Run: headless pygame with SDL's dummy video driver; simulated clock (each Clock.tick advances the game by its frame time, no real sleeping); random seed 0; keys injected as events and as key.get_pressed() state; no mouse input; restart key C tapped at the start of phases 3 and 4.
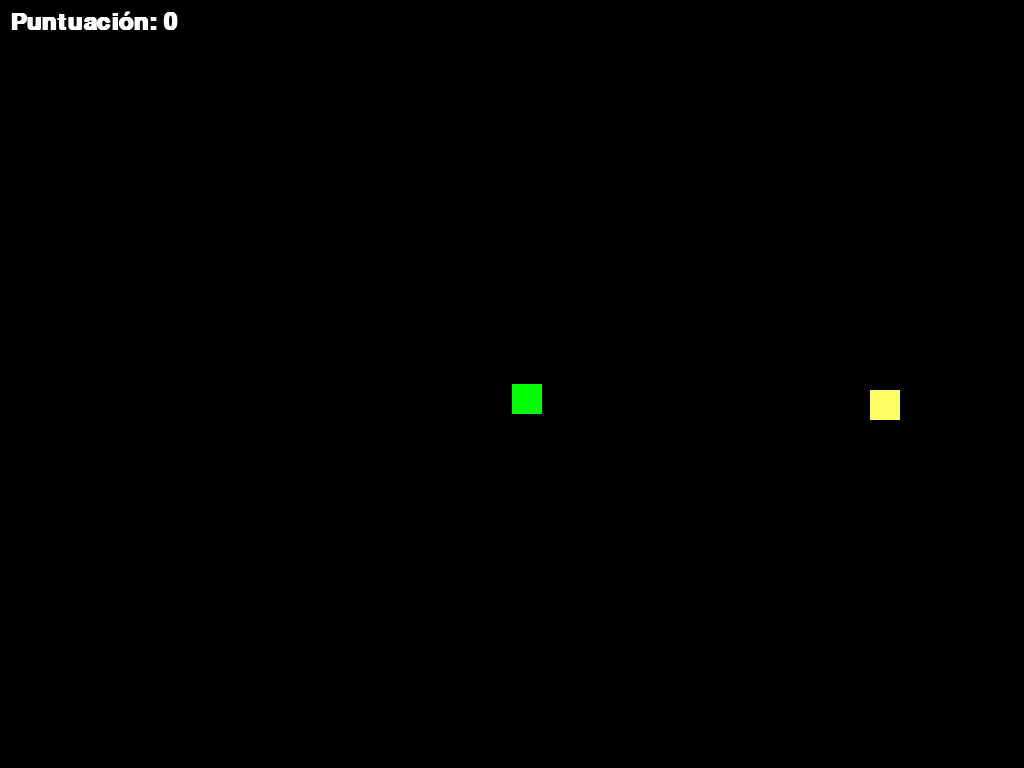
Frame 1 of 4 · flips 1–60 · no input
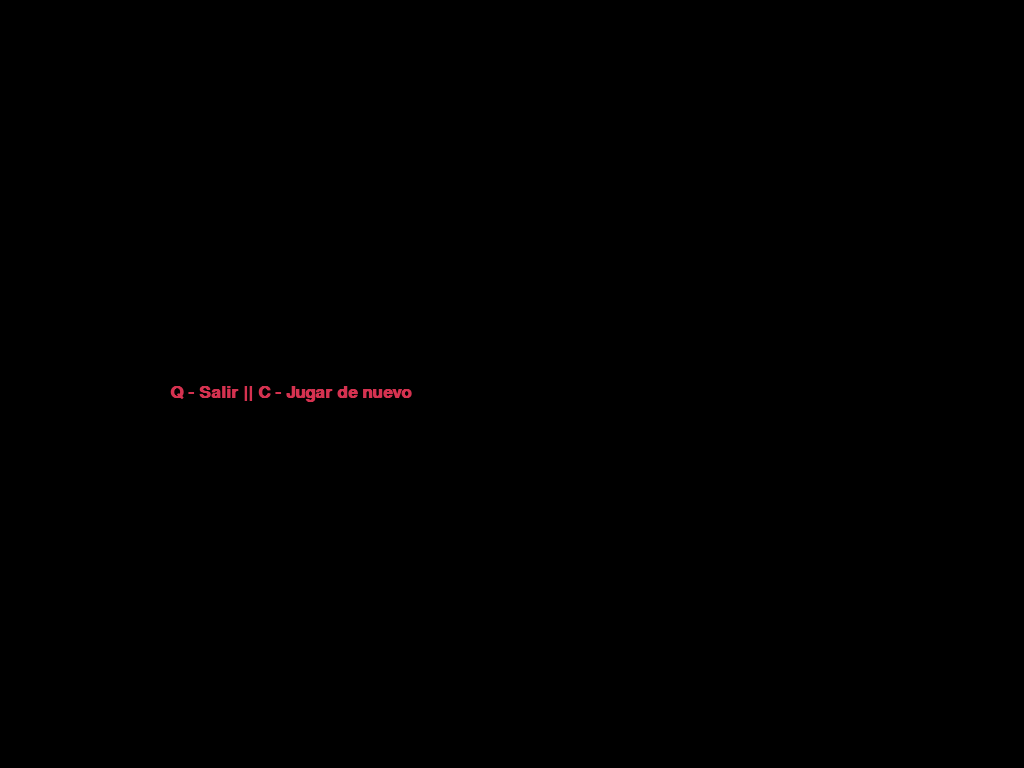
Frame 2 of 4 · flips 61–180 · tapped SPACE, RETURN · held RIGHT (→), D
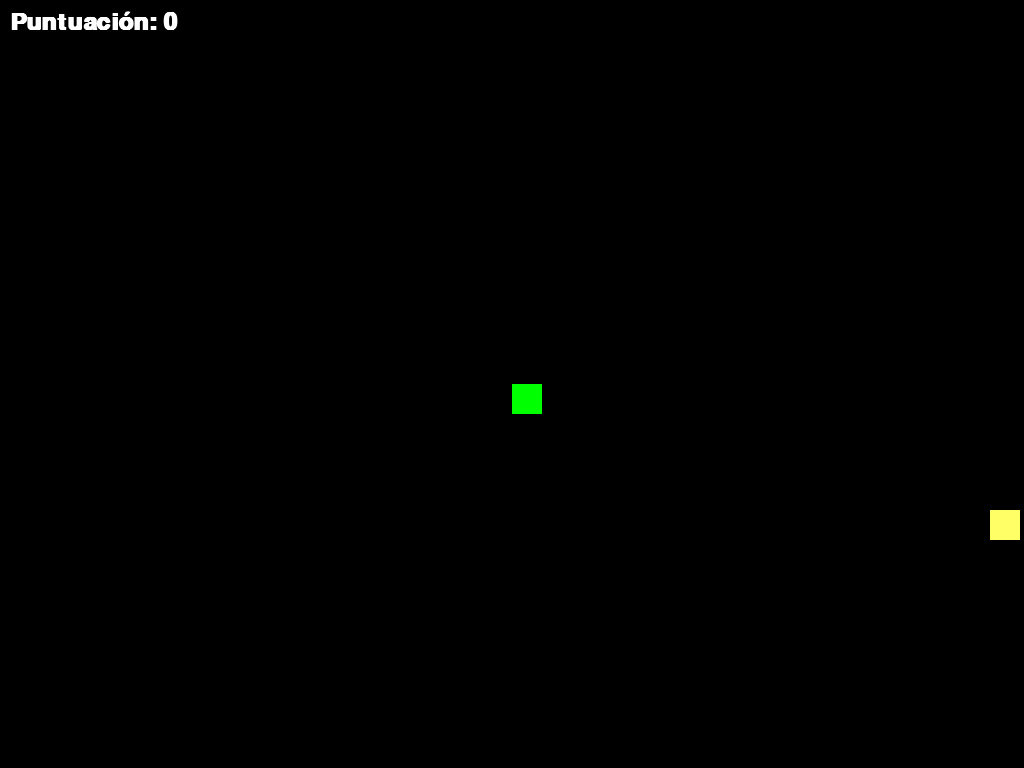
Frame 3 of 4 · flips 181–300 · tapped C · held DOWN (↓), S
Frame 4 of 4 · flips 301–420 · tapped C · held LEFT (←), A, UP (↑), W · screen same as frame 2, image omitted

The pygame program that drew these frames:

import pygame
import random

def gameLoop():
    pygame.init()

    # Colores
    WHITE = (255, 255, 255)
    BLACK = (0, 0, 0)
    GREEN = (0, 255, 0)
    RED = (213, 50, 80)
    YELLOW = (255, 255, 102)

    # Dimensiones de la pantalla
    game_display = pygame.display.set_mode((0, 0), pygame.FULLSCREEN)
    surface = pygame.display.get_surface()
    SCREEN_WIDTH, SCREEN_HEIGHT = surface.get_width(), surface.get_height()

    pygame.display.set_caption('Snake Game')

    # FPS (frames por segundo)
    clock = pygame.time.Clock()

    # Tamaño de los bloques de la serpiente
    BLOCK_SIZE = 30

    # Tamaño de los obstáculos
    OBSTACLE_SIZE = 40

    # Fuentes
    font_style = pygame.font.SysFont("Cascadia Code PL, monospace", 25, bold=True)
    score_font = pygame.font.SysFont("Cascadia Code PL, monospace", 35, bold=True)

    def message(msg, color, x, y):
        mesg = font_style.render(msg, True, color)
        game_display.blit(mesg, [x, y])

    def draw_snake(block_size, snake_list):
        for x in snake_list:
            pygame.draw.rect(game_display, GREEN, [x[0], x[1], block_size, block_size])

    # Variables del juego
    game_over = False
    game_close = False

    # Coordenadas de la serpiente
    x1 = SCREEN_WIDTH / 2
    y1 = SCREEN_HEIGHT / 2

    # Movimiento de la serpiente
    x1_change = 0
    y1_change = 0

    # Lista de la serpiente y su longitud inicial
    snake_length = 1
    snake_list = [[x1, y1]]

    # Puntuación
    score = 0

    # Posición de la fruta
    def generate_food():
        return (
            round(random.randrange(0, SCREEN_WIDTH - BLOCK_SIZE) / BLOCK_SIZE) * BLOCK_SIZE,
            round(random.randrange(0, SCREEN_HEIGHT - BLOCK_SIZE) / BLOCK_SIZE) * BLOCK_SIZE,
        )

    foodx, foody = generate_food()

    # Obstáculos
    obstacles = []

    # Bucle principal del juego
    while not game_over:
        while game_close:
            game_display.fill(BLACK)
            message("Q - Salir || C - Jugar de nuevo", RED, SCREEN_WIDTH / 6, SCREEN_HEIGHT / 2)
            pygame.display.update()

            for event in pygame.event.get():
                if event.type == pygame.KEYDOWN:
                    if event.key == pygame.K_q:
                        game_over = True
                        game_close = False
                    if event.key == pygame.K_c:
                        gameLoop()

        # Controlar los eventos de teclado
        for event in pygame.event.get():
            if event.type == pygame.QUIT:
                game_over = True
            if event.type == pygame.KEYDOWN:
                if event.key == pygame.K_LEFT:
                    x1_change = -BLOCK_SIZE
                    y1_change = 0
                elif event.key == pygame.K_RIGHT:
                    x1_change = BLOCK_SIZE
                    y1_change = 0
                elif event.key == pygame.K_UP:
                    y1_change = -BLOCK_SIZE
                    x1_change = 0
                elif event.key == pygame.K_DOWN:
                    y1_change = BLOCK_SIZE
                    x1_change = 0

        # Verificar si la serpiente ha chocado con los límites de la pantalla
        if x1 >= SCREEN_WIDTH or x1 < 0 or y1 >= SCREEN_HEIGHT or y1 < 0:
            game_close = True

        # Movimiento de la serpiente
        x1 += x1_change
        y1 += y1_change
        game_display.fill(BLACK)

        # Dibujar los obstáculos
        for obstacle in obstacles:
            pygame.draw.rect(game_display, RED, [obstacle[0], obstacle[1], OBSTACLE_SIZE, OBSTACLE_SIZE])
            # Verificar colisión con obstáculos
            if obstacle[0] <= x1 < obstacle[0] + OBSTACLE_SIZE and obstacle[1] <= y1 < obstacle[1] + OBSTACLE_SIZE:
                game_close = True

        # Dibujar la fruta
        pygame.draw.rect(game_display, YELLOW, [foodx, foody, BLOCK_SIZE, BLOCK_SIZE])

        # Actualizar la lista de la serpiente
        snake_head = [x1, y1]
        snake_list.append(snake_head)

        if len(snake_list) > snake_length:
            del snake_list[0]

        # Comprobar colisión con el propio cuerpo
        for segment in snake_list[:-1]:
            if segment == snake_head:
                game_close = True

        draw_snake(BLOCK_SIZE, snake_list)
        # Verificar si la serpiente ha comido la fruta
        if x1 - BLOCK_SIZE <= foodx <= x1 + BLOCK_SIZE and y1 - BLOCK_SIZE <= foody <= y1 + BLOCK_SIZE:
            foodx, foody = generate_food()
            snake_length += 1
            score += 10

            # Añadir un nuevo obstáculo
            new_obstacle = [
                round(random.randrange(0, SCREEN_WIDTH - OBSTACLE_SIZE) / BLOCK_SIZE) * BLOCK_SIZE,
                round(random.randrange(0, SCREEN_HEIGHT - OBSTACLE_SIZE) / BLOCK_SIZE) * BLOCK_SIZE,
            ]
            obstacles.append(new_obstacle)

        # Dibujar la puntuación
        score_text = score_font.render("Puntuación: " + str(score), True, WHITE)
        game_display.blit(score_text, [10, 10])
        pygame.display.update()

        # Controlar la velocidad del juego
        clock.tick(15)

    pygame.quit()
    quit()

if __name__ == '__main__':
    gameLoop()
